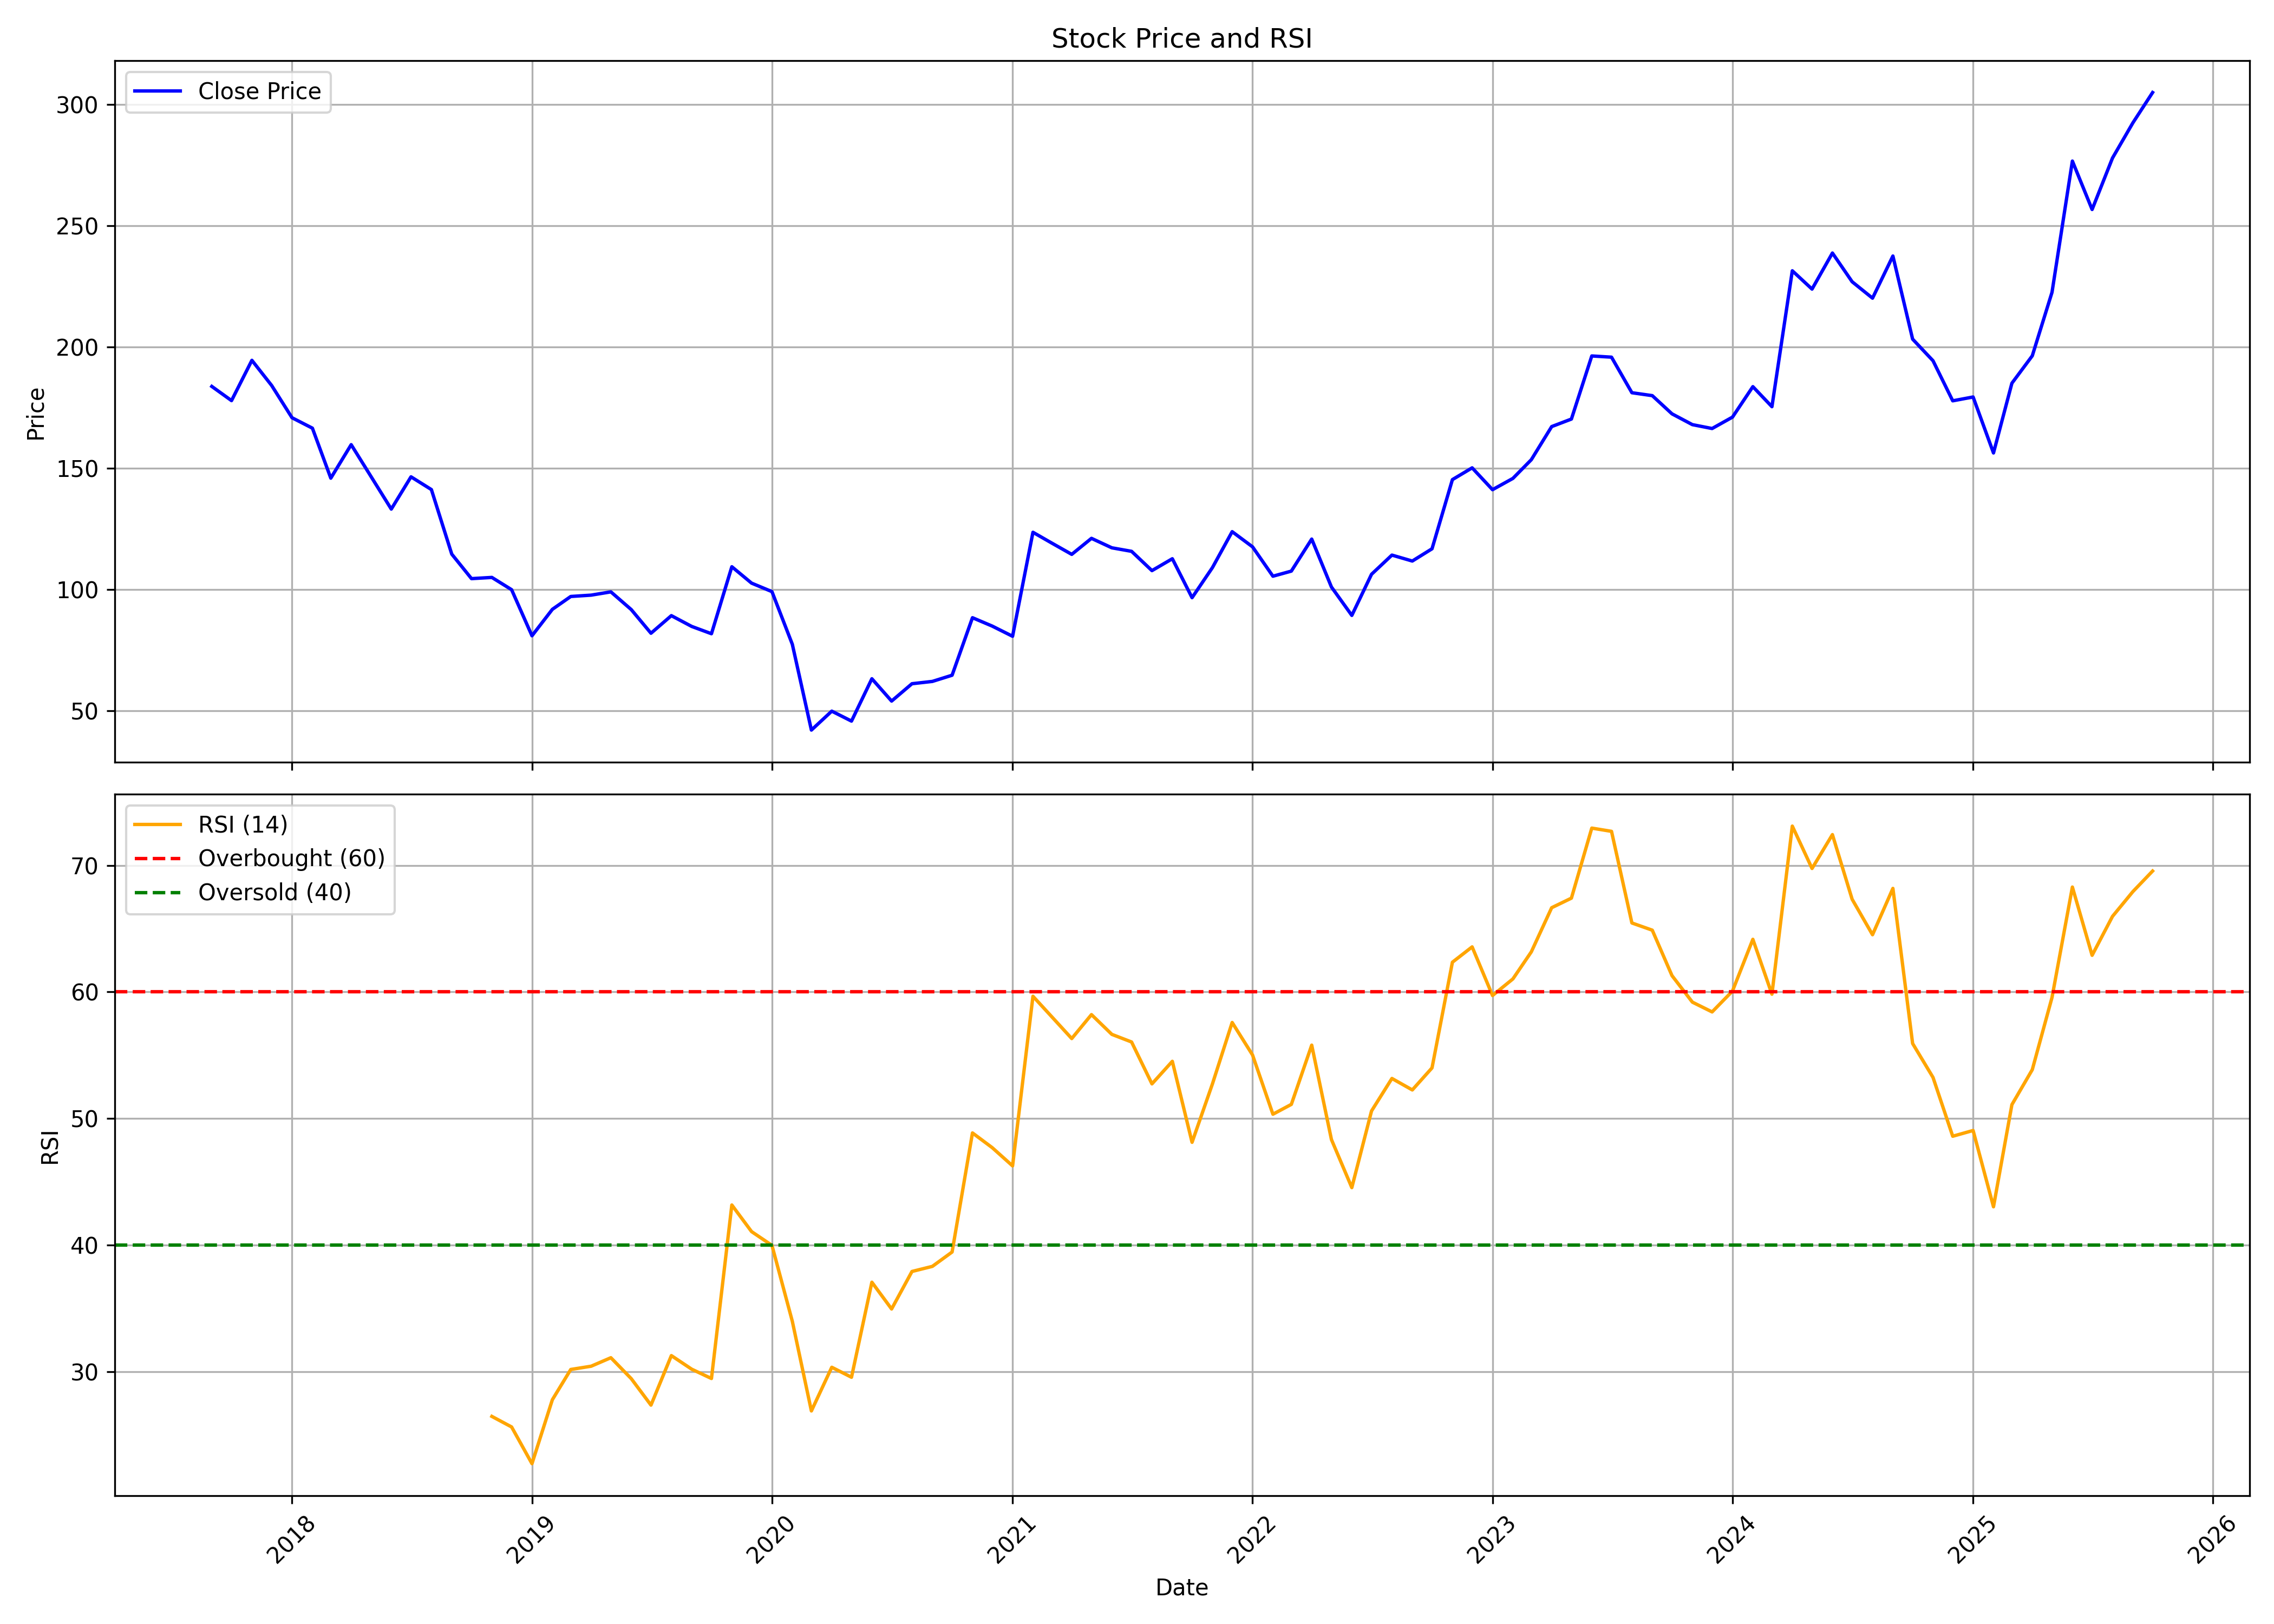

The data file committed next to this chart (first rows):
, date, symbol, open, high, low, close, volume, rsi
0, 2017-09-01, ABCAPITAL, 250.0, 255.0, 173.5, 183.8, 163319617, 
1, 2017-10-01, ABCAPITAL, 183.8, 189.0, 173.7, 177.9, 69248906, 
2, 2017-11-01, ABCAPITAL, 178.6, 213.8, 177.3, 194.5, 142030558, 
3, 2017-12-01, ABCAPITAL, 195.5, 196.8, 179.0, 184.1, 55365113, 
4, 2018-01-01, ABCAPITAL, 184.5, 189.3, 169.6, 170.9, 63752064, 
5, 2018-02-01, ABCAPITAL, 171.0, 175.0, 157.0, 166.6, 42981573, 
6, 2018-03-01, ABCAPITAL, 165.9, 166.8, 143.8, 145.9, 49485854, 
7, 2018-04-01, ABCAPITAL, 147.9, 164.4, 147.5, 159.8, 40596835, 
8, 2018-05-01, ABCAPITAL, 159.8, 166.0, 140.6, 146.7, 45864662, 
9, 2018-06-01, ABCAPITAL, 147.2, 147.6, 125.3, 133.2, 42029612, 
10, 2018-07-01, ABCAPITAL, 132.8, 149.5, 123.5, 146.5, 33902526, 
11, 2018-08-01, ABCAPITAL, 145.2, 152.4, 136.9, 141.2, 38044511, 
12, 2018-09-01, ABCAPITAL, 141.2, 143.6, 113.1, 114.7, 25931556, 
13, 2018-10-01, ABCAPITAL, 114.9, 115.0, 90.55, 104.6, 37457084, 
14, 2018-11-01, ABCAPITAL, 105.1, 117.0, 101.0, 105.1, 29313482, 26.45
15, 2018-12-01, ABCAPITAL, 105.5, 105.9, 92.65, 100.0, 31847463, 25.62
16, 2019-01-01, ABCAPITAL, 100.6, 101.4, 80.2, 81.0, 35768003, 22.72
17, 2019-02-01, ABCAPITAL, 81.1, 93.65, 77.5, 91.9, 55278629, 27.77
18, 2019-03-01, ABCAPITAL, 92.5, 107.9, 92.35, 97.2, 91254125, 30.16
19, 2019-04-01, ABCAPITAL, 97.45, 104.9, 95.5, 97.75, 55989144, 30.42
20, 2019-05-01, ABCAPITAL, 97.75, 103.8, 90.5, 99.1, 45050611, 31.09
21, 2019-06-01, ABCAPITAL, 99.0, 105.8, 87.8, 91.8, 25765369, 29.44
22, 2019-07-01, ABCAPITAL, 92.1, 95.7, 80.0, 82.05, 24746173, 27.34
23, 2019-08-01, ABCAPITAL, 82.4, 93.5, 80.1, 89.3, 26128746, 31.26
24, 2019-09-01, ABCAPITAL, 89.3, 98.95, 84.55, 84.85, 29076045, 30.18
25, 2019-10-01, ABCAPITAL, 85.0, 86.0, 75.5, 81.85, 37936533, 29.45
26, 2019-11-01, ABCAPITAL, 82.2, 114.6, 79.0, 109.4, 137979896, 43.16
27, 2019-12-01, ABCAPITAL, 109.8, 111.0, 88.55, 102.7, 46638719, 41.06
28, 2020-01-01, ABCAPITAL, 103.2, 115.3, 98.5, 99.2, 56020607, 39.97
29, 2020-02-01, ABCAPITAL, 99.15, 102.1, 77.3, 77.5, 40187719, 33.97
30, 2020-03-01, ABCAPITAL, 79.0, 79.8, 37.35, 42.15, 43934223, 26.88
31, 2020-04-01, ABCAPITAL, 42.35, 56.3, 41.05, 49.95, 33004426, 30.34
32, 2020-05-01, ABCAPITAL, 49.95, 49.95, 41.2, 45.85, 59399279, 29.55
33, 2020-06-01, ABCAPITAL, 46.5, 66.6, 46.25, 63.3, 134313961, 37.06
34, 2020-07-01, ABCAPITAL, 63.6, 68.45, 54.0, 54.1, 55718302, 34.94
35, 2020-08-01, ABCAPITAL, 53.2, 66.95, 53.0, 61.25, 64775455, 37.91
36, 2020-09-01, ABCAPITAL, 61.5, 77.4, 58.05, 62.2, 102022438, 38.31
37, 2020-10-01, ABCAPITAL, 62.75, 70.6, 59.85, 64.75, 49634999, 39.44
38, 2020-11-01, ABCAPITAL, 65.0, 89.4, 63.85, 88.45, 81206657, 48.86
39, 2020-12-01, ABCAPITAL, 89.6, 97.9, 76.0, 85.0, 75725581, 47.7
40, 2021-01-01, ABCAPITAL, 85.0, 94.65, 78.85, 80.8, 66774286, 46.25
41, 2021-02-01, ABCAPITAL, 81.2, 127.3, 79.7, 123.7, 185367251, 59.66
42, 2021-03-01, ABCAPITAL, 124.3, 139.7, 112.5, 119.3, 84785973, 58.08
43, 2021-04-01, ABCAPITAL, 120.1, 131.4, 112.5, 114.6, 68583394, 56.32
44, 2021-05-01, ABCAPITAL, 114.0, 130.9, 113.0, 121.2, 82083075, 58.21
45, 2021-06-01, ABCAPITAL, 121.8, 128.4, 116.4, 117.2, 56543444, 56.65
46, 2021-07-01, ABCAPITAL, 117.4, 127.7, 113.4, 115.8, 87342650, 56.05
47, 2021-08-01, ABCAPITAL, 116.9, 123.9, 98.0, 107.8, 80245009, 52.74
48, 2021-09-01, ABCAPITAL, 108.6, 118.8, 105.8, 112.8, 69809408, 54.52
49, 2021-10-01, ABCAPITAL, 112.2, 113.2, 96.35, 96.7, 50201232, 48.12
50, 2021-11-01, ABCAPITAL, 97.45, 114.7, 96.6, 109.1, 79317173, 52.73
51, 2021-12-01, ABCAPITAL, 110.1, 127.5, 107.6, 123.9, 136044385, 57.59
52, 2022-01-01, ABCAPITAL, 124.7, 139.2, 111.8, 117.7, 130358157, 55.02
53, 2022-02-01, ABCAPITAL, 119.4, 129.3, 98.55, 105.6, 99915486, 50.34
54, 2022-03-01, ABCAPITAL, 105.6, 112.4, 96.85, 107.7, 76487384, 51.11
55, 2022-04-01, ABCAPITAL, 107.9, 124.5, 107.5, 120.8, 114136652, 55.8
56, 2022-05-01, ABCAPITAL, 118.9, 119.4, 90.05, 101.1, 103211470, 48.34
57, 2022-06-01, ABCAPITAL, 100.0, 104.5, 85.6, 89.4, 48750104, 44.54
58, 2022-07-01, ABCAPITAL, 89.0, 107.2, 88.35, 106.3, 55392255, 50.6
59, 2022-08-01, ABCAPITAL, 107.1, 116.8, 103.3, 114.2, 79821617, 53.16
... 38 more rows
